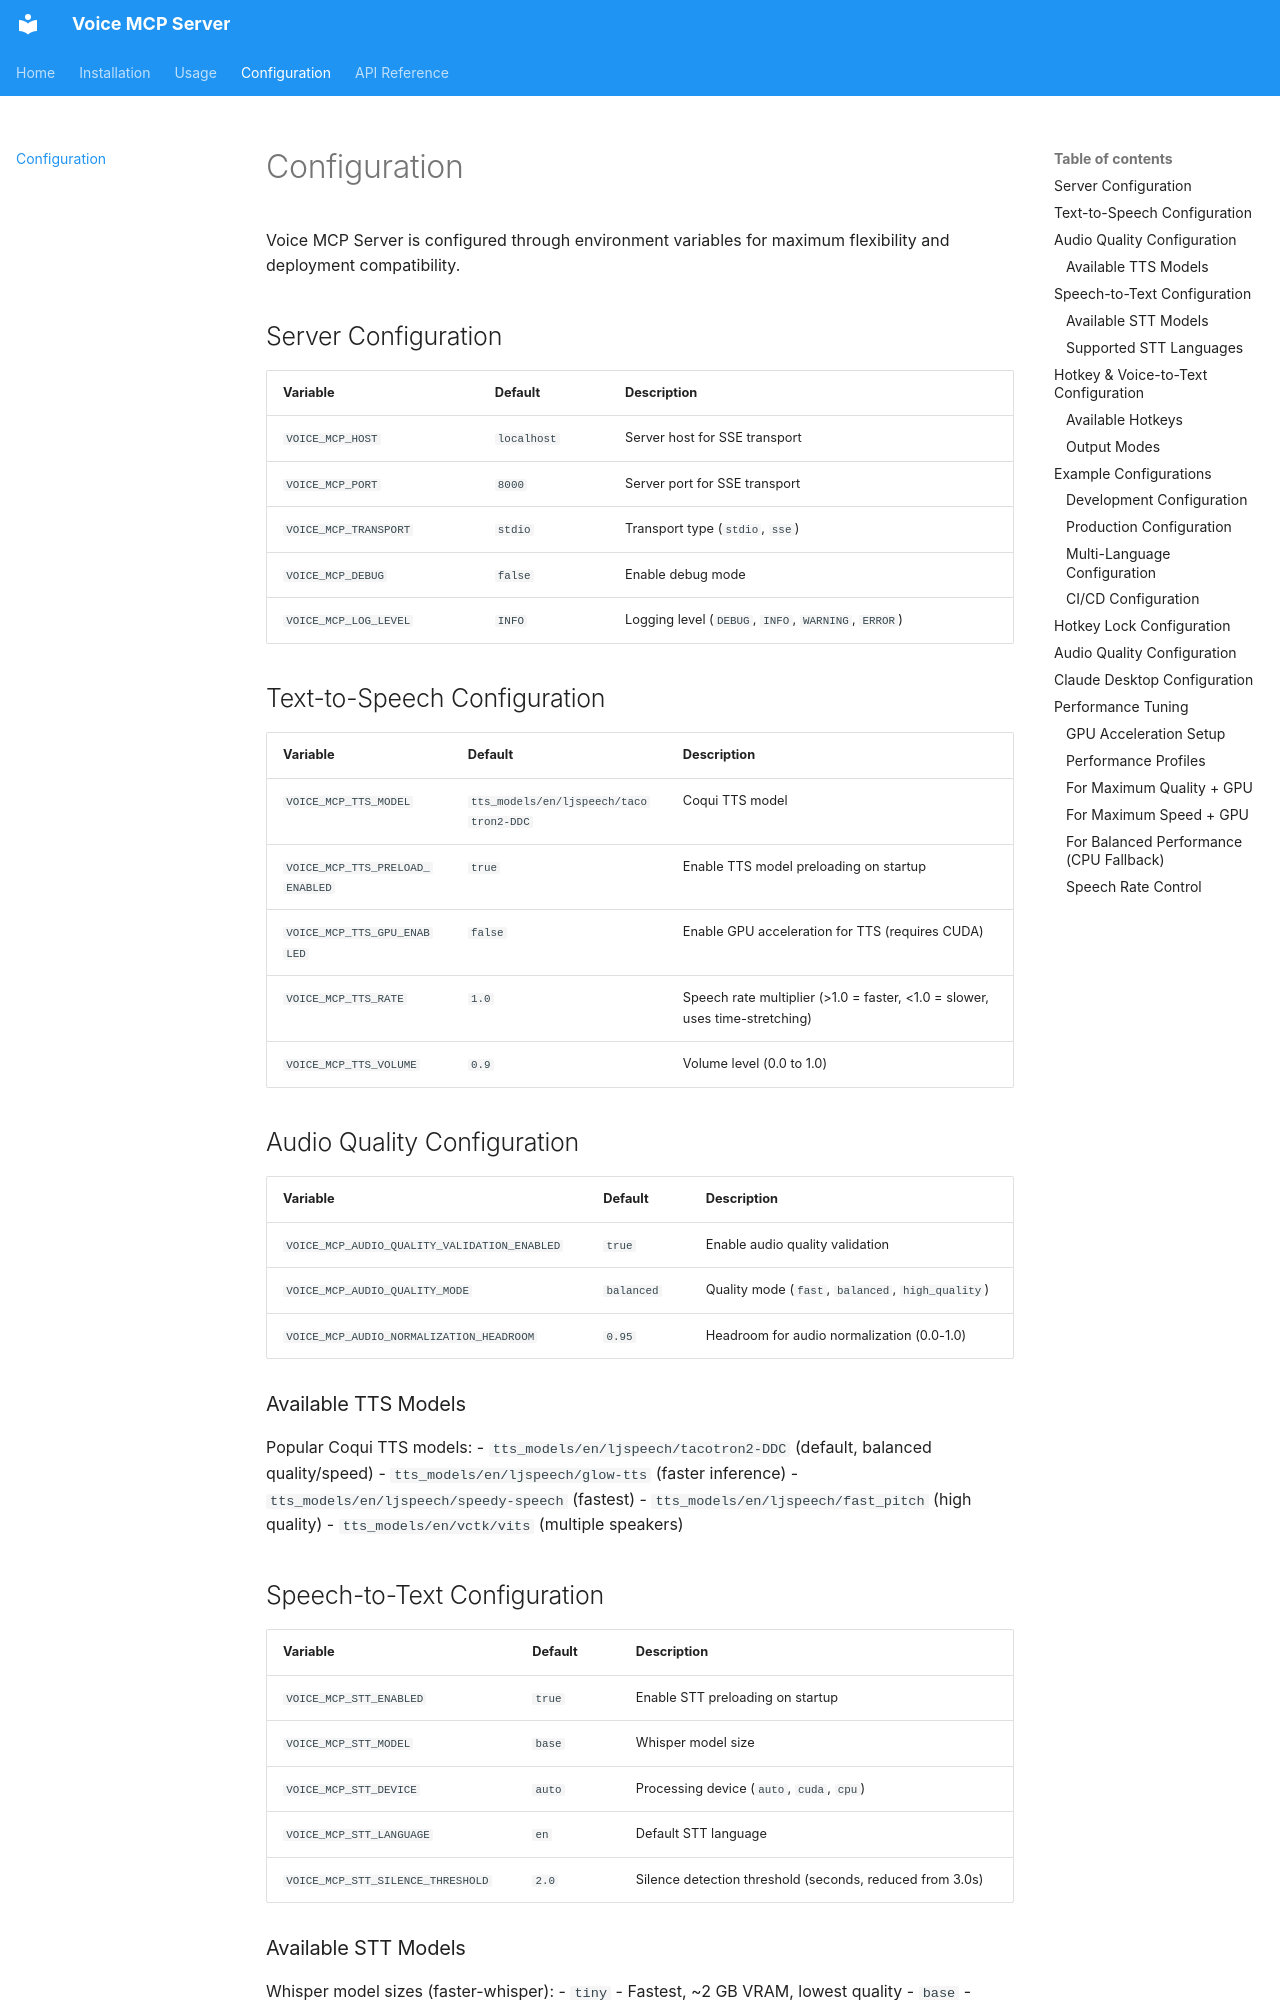

repository: regevbr/voice-mcp · page: configuration/index.html · generator: mkdocs

# Configuration

Voice MCP Server is configured through environment variables for maximum flexibility and deployment compatibility.

## Server Configuration

| Variable | Default | Description |
|----------|---------|-------------|
| `VOICE_MCP_HOST` | `localhost` | Server host for SSE transport |
| `VOICE_MCP_PORT` | `8000` | Server port for SSE transport |
| `VOICE_MCP_TRANSPORT` | `stdio` | Transport type (`stdio`, `sse`) |
| `VOICE_MCP_DEBUG` | `false` | Enable debug mode |
| `VOICE_MCP_LOG_LEVEL` | `INFO` | Logging level (`DEBUG`, `INFO`, `WARNING`, `ERROR`) |

## Text-to-Speech Configuration

| Variable | Default | Description |
|----------|---------|-------------|
| `VOICE_MCP_TTS_MODEL` | `tts_models/en/ljspeech/tacotron2-DDC` | Coqui TTS model |
| `VOICE_MCP_TTS_PRELOAD_ENABLED` | `true` | Enable TTS model preloading on startup |
| `VOICE_MCP_TTS_GPU_ENABLED` | `false` | Enable GPU acceleration for TTS (requires CUDA) |
| `VOICE_MCP_TTS_RATE` | `1.0` | Speech rate multiplier (>1.0 = faster, <1.0 = slower, uses time-stretching) |
| `VOICE_MCP_TTS_VOLUME` | `0.9` | Volume level (0.0 to 1.0) |

## Audio Quality Configuration

| Variable | Default | Description |
|----------|---------|-------------|
| `VOICE_MCP_AUDIO_QUALITY_VALIDATION_ENABLED` | `true` | Enable audio quality validation |
| `VOICE_MCP_AUDIO_QUALITY_MODE` | `balanced` | Quality mode (`fast`, `balanced`, `high_quality`) |
| `VOICE_MCP_AUDIO_NORMALIZATION_HEADROOM` | `0.95` | Headroom for audio normalization (0.0-1.0) |

### Available TTS Models

Popular Coqui TTS models:
- `tts_models/en/ljspeech/tacotron2-DDC` (default, balanced quality/speed)
- `tts_models/en/ljspeech/glow-tts` (faster inference)
- `tts_models/en/ljspeech/speedy-speech` (fastest)
- `tts_models/en/ljspeech/fast_pitch` (high quality)
- `tts_models/en/vctk/vits` (multiple speakers)

## Speech-to-Text Configuration

| Variable | Default | Description |
|----------|---------|-------------|
| `VOICE_MCP_STT_ENABLED` | `true`  | Enable STT preloading on startup |
| `VOICE_MCP_STT_MODEL` | `base`  | Whisper model size |
| `VOICE_MCP_STT_DEVICE` | `auto`  | Processing device (`auto`, `cuda`, `cpu`) |
| `VOICE_MCP_STT_LANGUAGE` | `en`    | Default STT language |
| `VOICE_MCP_STT_SILENCE_THRESHOLD` | `2.0`   | Silence detection threshold (seconds, reduced from 3.0s)
